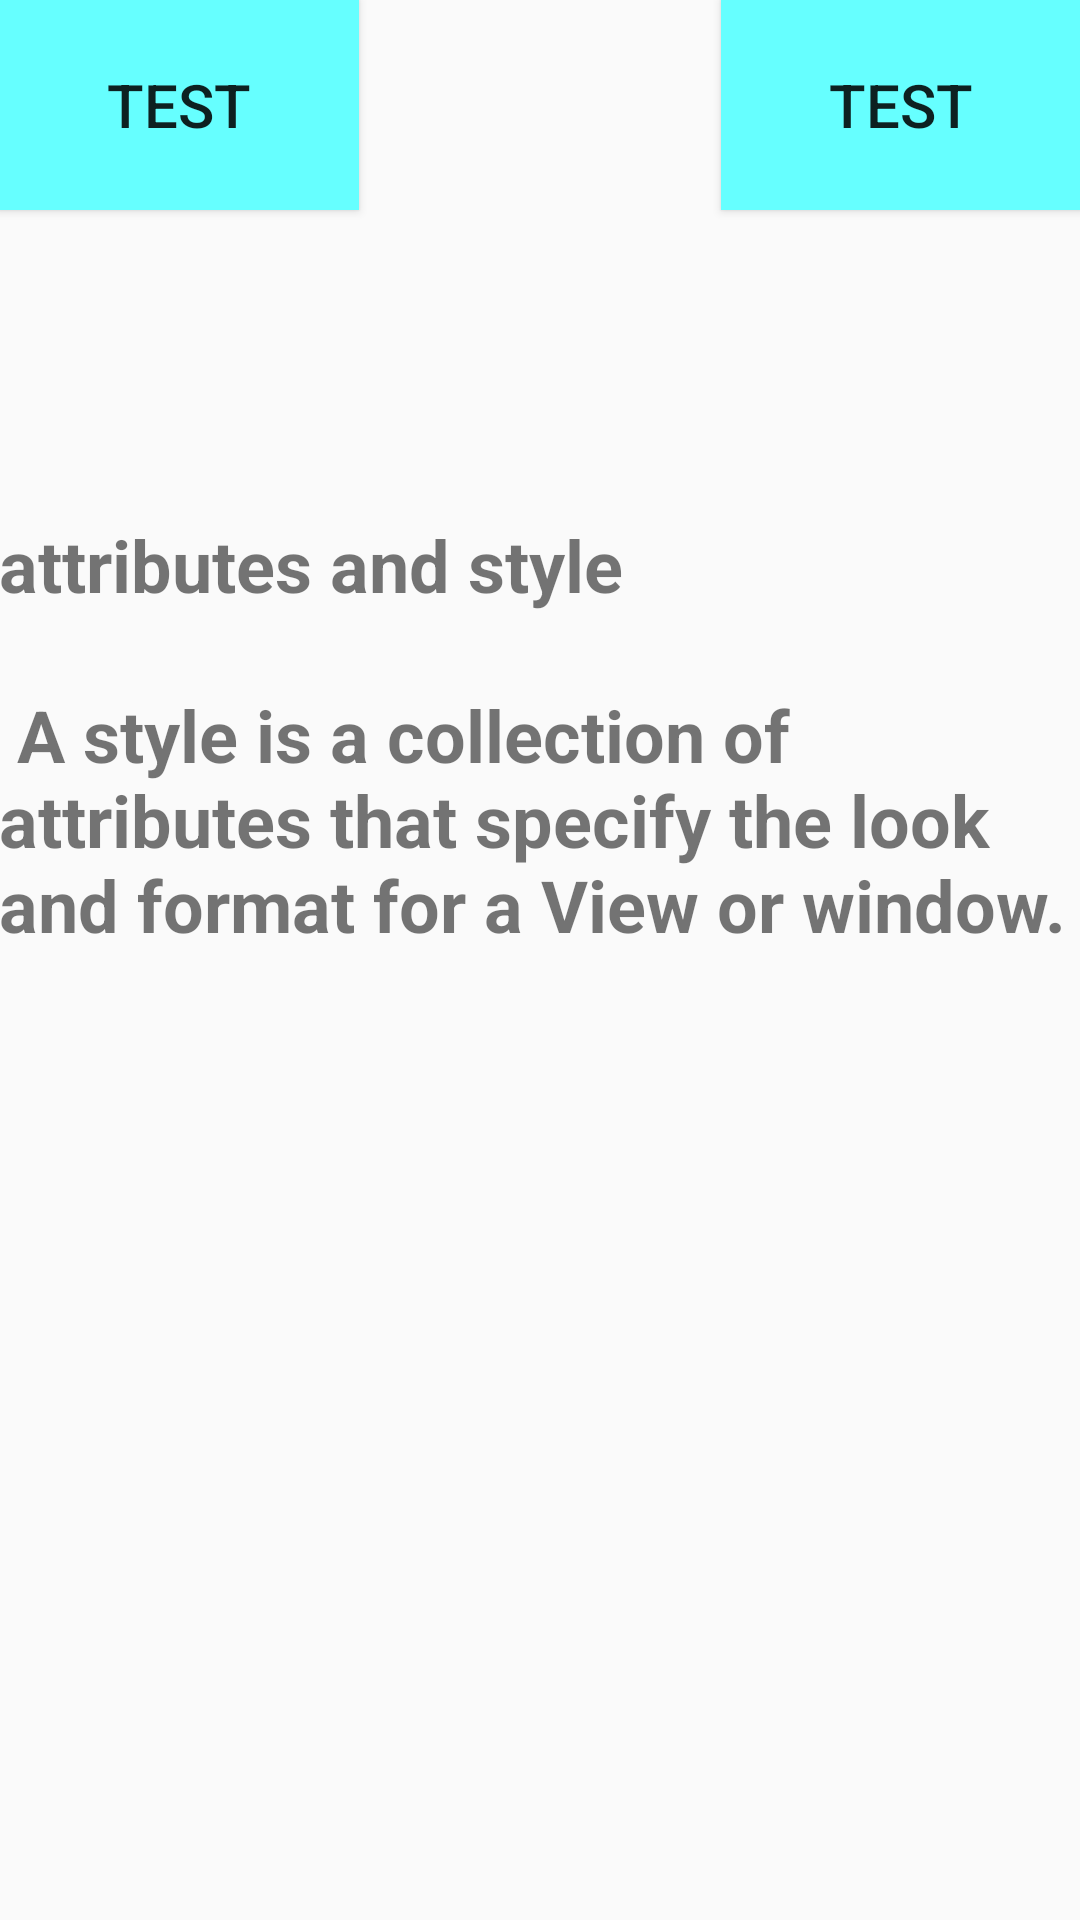

Reconstruct the res/layout file that produces this screen, plus the resources it refers to.
<!-- AndroidManifest.xml: application theme AppTheme -->
<!-- res/layout/activity_lesson03.xml -->
<?xml version="1.0" encoding="utf-8"?>
<RelativeLayout xmlns:android="http://schemas.android.com/apk/res/android"
    xmlns:tools="http://schemas.android.com/tools"
    android:id="@+id/activity_lesson03"
    android:layout_width="match_parent"
    android:layout_height="match_parent"
    android:paddingBottom="@dimen/activity_vertical_margin"
    android:paddingLeft="@dimen/activity_horizontal_margin"
    android:paddingRight="@dimen/activity_horizontal_margin"
    android:paddingTop="@dimen/activity_vertical_margin"
    tools:context="com.example.administrator.androidcourse.Course.Lesson03">

    <Button
        android:id="@+id/btn05"
        style="@style/btnTestStyle"
        android:layout_alignParentTop="true"
        android:layout_alignParentStart="true" />

    <Button
        android:layout_width="120dp"
        android:layout_height="70dp"
        android:id="@+id/btn06"
        android:background="@color/colorBlue"
        android:textSize="20dp"
        android:text="test"
        android:layout_alignParentTop="true"
        android:layout_alignParentEnd="true" />

    <TextView
        android:text="@string/lesson_03"
        android:layout_width="wrap_content"
        android:layout_height="wrap_content"
        android:id="@+id/textView5"
        android:textStyle="normal|bold"
        android:textSize="24sp"
        android:layout_below="@+id/btn06"
        android:layout_alignParentStart="true"
        android:layout_marginTop="102dp" />
</RelativeLayout>
<!-- resources referenced by this layout -->
<resources>
  <color name="colorBlue">#66ffff</color>
  <string name="lesson_03">attributes and style \n\n
      A style is a collection of attributes that specify the look and format for a View or window.</string>
  <style name="btnTestStyle">
          <item name="android:layout_height">70dp</item>
          <item name="android:layout_width">120dp</item>
          <item name="android:background">@color/colorBlue</item>
          <item name="android:textSize">20dp</item>
          <item name="android:text">test</item>
      </style>
  <style name="AppTheme" parent="Theme.AppCompat.Light.DarkActionBar">
          
          <item name="colorPrimary">@color/colorPrimary</item>
          <item name="colorPrimaryDark">@color/colorPrimaryDark</item>
          <item name="colorAccent">@color/colorAccent</item>
      </style>
  <color name="colorPrimary">#3F51B5</color>
  <color name="colorPrimaryDark">#303F9F</color>
  <color name="colorAccent">#FF4081</color>
</resources>
